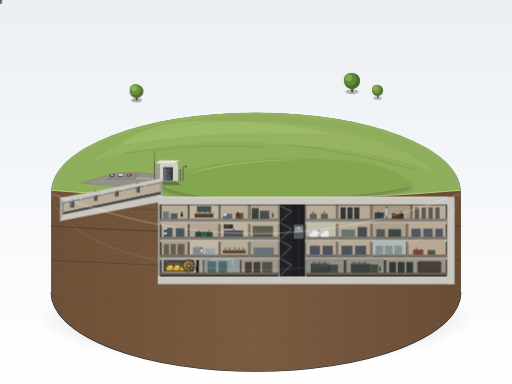
t = 0.00 s
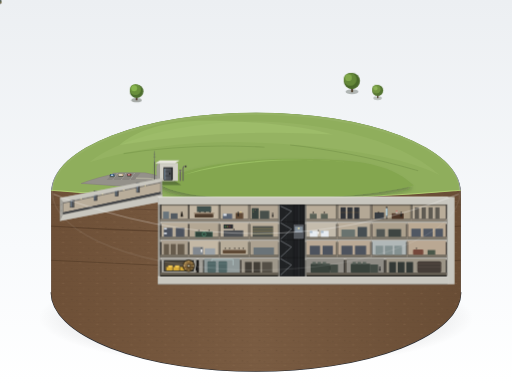
t = 1.23 s
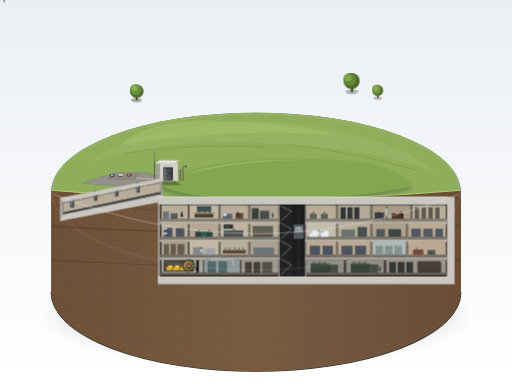
t = 3.68 s
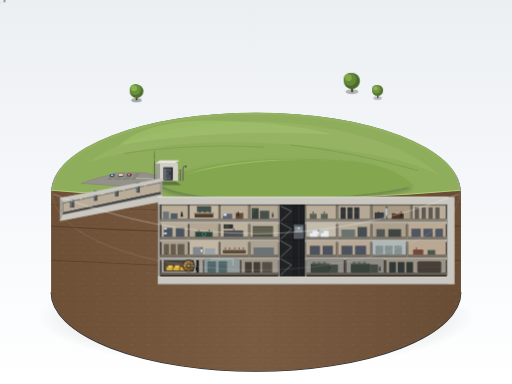
t = 4.90 s
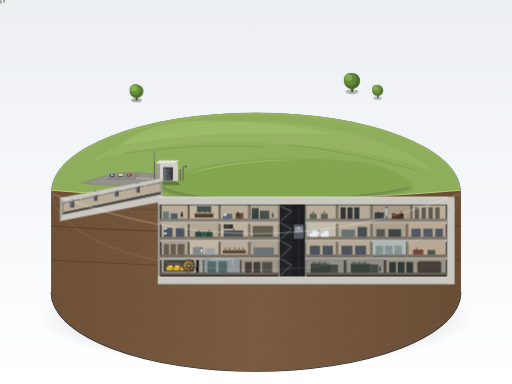
t = 6.13 s
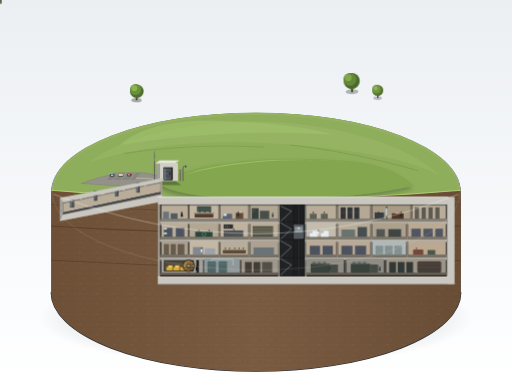
t = 8.58 s

The animated SVG that drew these frames (rendered in a browser with its animation timeline set to each time). Animation: 6 CSS @keyframes rules; one cycle of 9.80 s, repeats indefinitely.

<svg xmlns="http://www.w3.org/2000/svg" viewBox="0 0 1200 900" width="100%" height="100%">
  <defs>
    <!-- Background Gradient -->
    <linearGradient id="bgGrad" x1="0%" y1="0%" x2="0%" y2="100%">
      <stop offset="0%" stop-color="#eceff2"/>
      <stop offset="65%" stop-color="#f8fafc"/>
      <stop offset="100%" stop-color="#ffffff"/>
    </linearGradient>

    <!-- Base Cylinder Drop Shadow -->
    <radialGradient id="basePlinthShadow" cx="50%" cy="50%" r="50%">
      <stop offset="0%" stop-color="rgba(30, 36, 43, 0.35)"/>
      <stop offset="60%" stop-color="rgba(40, 48, 58, 0.15)"/>
      <stop offset="100%" stop-color="rgba(0, 0, 0, 0)"/>
    </radialGradient>

    <!-- Pedestal Rim & Side Gradient -->
    <linearGradient id="pedestalSide" x1="0%" y1="0%" x2="100%" y2="0%">
      <stop offset="0%" stop-color="#60666d"/>
      <stop offset="25%" stop-color="#737982"/>
      <stop offset="70%" stop-color="#5a6068"/>
      <stop offset="100%" stop-color="#464b52"/>
    </linearGradient>

    <linearGradient id="soilCutGrad" x1="0%" y1="0%" x2="100%" y2="0%">
      <stop offset="0%" stop-color="#6e5037"/>
      <stop offset="50%" stop-color="#7a5c42"/>
      <stop offset="100%" stop-color="#694d35"/>
    </linearGradient>

    <!-- Soil strata & aggregate pattern -->
    <pattern id="soilTexture" width="40" height="24" patternUnits="userSpaceOnUse">
      <ellipse cx="8" cy="6" rx="2.5" ry="1.2" fill="#583f2a" opacity="0.4"/>
      <ellipse cx="28" cy="16" rx="3.2" ry="1.4" fill="#8c6a4e" opacity="0.35"/>
      <ellipse cx="20" cy="8" rx="1.8" ry="1" fill="#4d3623" opacity="0.3"/>
      <ellipse cx="36" cy="4" rx="2" ry="1" fill="#917053" opacity="0.3"/>
      <path d="M0,12 Q15,10 40,13 M0,22 Q25,24 40,21" stroke="#543c27" stroke-width="0.75" fill="none" opacity="0.3"/>
    </pattern>

    <!-- Concrete Section Hatching / Rebar dots -->
    <pattern id="rebarPattern" width="14" height="14" patternUnits="userSpaceOnUse">
      <circle cx="4" cy="4" r="0.9" fill="#5a5954" opacity="0.8"/>
      <circle cx="11" cy="11" r="0.9" fill="#5a5954" opacity="0.8"/>
    </pattern>

    <!-- Blast Door & Bulkhead Metal Gradient -->
    <linearGradient id="metalDoorGrad" x1="0%" y1="0%" x2="100%" y2="0%">
      <stop offset="0%" stop-color="#3d4044"/>
      <stop offset="12%" stop-color="#696d74"/>
      <stop offset="30%" stop-color="#55595e"/>
      <stop offset="85%" stop-color="#4a4d52"/>
      <stop offset="100%" stop-color="#333538"/>
    </linearGradient>

    <linearGradient id="vaultDoorGrad" x1="0%" y1="0%" x2="100%" y2="100%">
      <stop offset="0%" stop-color="#b59458"/>
      <stop offset="35%" stop-color="#8a6b3c"/>
      <stop offset="70%" stop-color="#68502a"/>
      <stop offset="100%" stop-color="#443419"/>
    </linearGradient>

    <!-- Soft diffuse drop shadow filter -->
    <filter id="softShadow" x="-20%" y="-20%" width="150%" height="150%">
      <feDropShadow dx="-4" dy="7" stdDeviation="5" flood-color="#1e261a" flood-opacity="0.32"/>
    </filter>

    <filter id="bunkerCavityShadow" x="-10%" y="-10%" width="120%" height="120%">
      <feDropShadow dx="0" dy="3" stdDeviation="2.5" flood-color="#14171a" flood-opacity="0.45"/>
    </filter>

    <style><![CDATA[
      /* Animation keyframes for realistic miniature motions */
      @keyframes visitorWanderA {
        0%, 100% { transform: translate(0, 0); }
        50% { transform: translate(-14px, 4px); }
      }
      @keyframes visitorWanderB {
        0%, 100% { transform: translate(0, 0); }
        50% { transform: translate(11px, -3px); }
      }
      @keyframes visitorWanderC {
        0%, 100% { transform: translate(0, 0); }
        50% { transform: translate(-7px, 2.5px); }
      }
      @keyframes treeBreeze1 {
        0%, 100% { transform: rotate(0deg); }
        50% { transform: rotate(1.8deg); }
      }
      @keyframes treeBreeze2 {
        0%, 100% { transform: rotate(0deg); }
        50% { transform: rotate(-2.2deg); }
      }
      @keyframes treeBreeze3 {
        0%, 100% { transform: rotate(0deg); }
        50% { transform: rotate(1.4deg); }
      }

      .anim-person-1 {
        animation: visitorWanderA 8.5s ease-in-out infinite;
      }
      .anim-person-2 {
        animation: visitorWanderB 9.8s ease-in-out infinite;
      }
      .anim-person-3 {
        animation: visitorWanderC 7.2s ease-in-out infinite;
      }
      .anim-tree-1 {
        transform-origin: 320px 235px;
        animation: treeBreeze1 5.8s ease-in-out infinite;
      }
      .anim-tree-2 {
        transform-origin: 825px 215px;
        animation: treeBreeze2 6.4s ease-in-out infinite;
      }
      .anim-tree-3 {
        transform-origin: 885px 230px;
        animation: treeBreeze3 5.1s ease-in-out infinite;
      }
    ]]></style>
  </defs>

  <!-- Canvas Background -->
  <rect width="1200" height="900" fill="url(#bgGrad)"/>

  <!-- ========================================== -->
  <!-- BASE PEDESTAL (CIRCULAR DIORAMA BASE)       -->
  <!-- ========================================== -->
  <!-- Under-pedestal ground shadow -->
  <ellipse cx="600" cy="745" rx="510" ry="115" fill="url(#basePlinthShadow)"/>

  <!-- Pedestal Base Cylinder Thickness (3D Plinth) -->
  <g id="dioramaPlinth">
    <!-- Plinth Lower Rim / Wall -->
    <path d="M 120,450
             A 480,185 0 0,0 1080,450
             L 1080,685
             A 480,185 0 0,1 120,685 Z"
          fill="url(#pedestalSide)"/>

    <!-- Plinth Bottom Highlight/Edge -->
    <path d="M 120,685 A 480,185 0 0,0 1080,685" fill="none" stroke="#2a2d33" stroke-width="3"/>

    <!-- Plinth Upper Outer Chamfer Rim -->
    <ellipse cx="600" cy="450" rx="480" ry="185" fill="#3b3f45"/>
    <ellipse cx="600" cy="448" rx="479" ry="184" fill="#a4abb5"/>
    <!-- Diorama Surface Base (Distant Field / Top Surface) -->
    <ellipse cx="600" cy="446" rx="477" ry="182" fill="#7d9d4f"/>
  </g>

  <!-- ========================================== -->
  <!-- SURFACE TERRAIN & DIORAMA GROUND           -->
  <!-- ========================================== -->
  <!-- Low, flat background countryside terrain on far rim -->
  <g id="surfaceFarFields">
    <ellipse cx="600" cy="446" rx="477" ry="182" fill="#8fae5c"/>
    <!-- Distant agricultural tonal bands -->
    <path d="M 210,380 Q 420,315 700,340 Q 930,360 1030,410 C 930,320 730,285 600,285 C 430,285 280,325 210,380 Z" fill="#99b867" opacity="0.6"/>
    <path d="M 280,340 Q 520,300 780,315 C 690,290 560,283 480,283 C 390,283 320,305 280,340 Z" fill="#a8c773" opacity="0.4"/>

    <!-- Low field hedgerows & quiet farm road -->
    <path d="M 290,360 Q 450,335 620,345" stroke="#7d9c4e" stroke-width="2.5" fill="none" opacity="0.7"/>
    <path d="M 680,340 Q 820,355 980,400" stroke="#7b994d" stroke-width="2.5" fill="none" opacity="0.7"/>
  </g>

  <!-- Diorama Front Soil Cut-Face (Half Section Wedge / Cutaway) -->
  <!-- Cutaway is in the front half (y >= 446), revealing horizontal earth strata & bunker architecture -->
  <g id="groundCutawayBlock">
    <!-- Cut soil face below original ground horizon -->
    <path d="M 120,446
             Q 340,465 600,468
             Q 860,465 1080,446
             L 1080,685
             A 480,185 0 0,1 120,685 Z"
          fill="url(#soilCutGrad)"/>
    <path d="M 120,446
             Q 340,465 600,468
             Q 860,465 1080,446
             L 1080,685
             A 480,185 0 0,1 120,685 Z"
          fill="url(#soilTexture)"/>

    <!-- Soil strata sub-layers (geological bedding lines) -->
    <path d="M 120,480 Q 550,510 1080,480" stroke="#5d432e" stroke-width="2.5" fill="none" opacity="0.5"/>
    <path d="M 120,530 Q 580,560 1080,530" stroke="#523925" stroke-width="3" fill="none" opacity="0.6"/>
    <path d="M 120,610 Q 600,640 1080,610" stroke="#483220" stroke-width="2" fill="none" opacity="0.5"/>

    <!-- Edge Highlight separating top grass from soil cut -->
    <path d="M 120,446 Q 340,465 600,468 Q 860,465 1080,446"
          stroke="#b8d977" stroke-width="2" fill="none"/>
  </g>

  <!-- ========================================== -->
  <!-- SURFACE FEATURES (CARP, ON SITE)           -->
  <!-- ========================================== -->
  <g id="surfaceFeatures">
    <!-- Center Grassy Mound / Earth Berm (covering the bunker) -->
    <!-- The mound rises gently in the center-right of the diorama -->
    <path d="M 370,430
             C 450,380 620,365 790,375
             C 890,380 940,405 970,435
             C 890,455 780,465 640,466
             C 490,466 410,455 370,430 Z"
          fill="#84a650" filter="url(#softShadow)"/>
    <!-- Sunlit highlight crest on the long earthen mound -->
    <path d="M 430,410 C 530,375 670,368 810,380 C 730,370 570,372 430,410 Z"
          fill="#a4c96b" opacity="0.65"/>

    <!-- Access Road & Small Parking Lot -->
    <path d="M 190,430 Q 230,415 280,405 L 340,405 Q 360,408 380,416 L 310,438 Z"
          fill="#94918a" stroke="#807c75" stroke-width="1"/>
    <!-- Small visitor parking bays -->
    <polygon points="265,405 330,405 315,422 250,422" fill="#88857f"/>
    <line x1="275" y1="406" x2="265" y2="421" stroke="#d5d3ce" stroke-width="1.2" stroke-dasharray="2,2"/>
    <line x1="295" y1="406" x2="285" y2="421" stroke="#d5d3ce" stroke-width="1.2" stroke-dasharray="2,2"/>
    <line x1="315" y1="406" x2="305" y2="421" stroke="#d5d3ce" stroke-width="1.2" stroke-dasharray="2,2"/>

    <!-- Parked Miniature Cars (2-3 distinct pastel cold-war period colors) -->
    <!-- Car 1: Vintage blue sedan -->
    <g transform="translate(257, 408) scale(0.75)">
      <rect x="0" y="2" width="16" height="8" rx="2" fill="#1b2518" opacity="0.4"/>
      <rect x="1" y="0" width="14" height="7" rx="2" fill="#3c5d79"/>
      <rect x="4" y="1" width="7" height="5" rx="1.5" fill="#a8c2d8"/>
      <rect x="3" y="1" width="1" height="5" fill="#294054"/>
    </g>
    <!-- Car 2: Warm beige station wagon -->
    <g transform="translate(277, 407) scale(0.75)">
      <rect x="0" y="2" width="17" height="8.5" rx="2" fill="#1b2518" opacity="0.4"/>
      <rect x="1" y="0" width="15" height="7.5" rx="2" fill="#bfab8a"/>
      <rect x="3" y="1" width="9" height="5.5" rx="1.5" fill="#d9cebf"/>
    </g>
    <!-- Car 3: Dark red compact -->
    <g transform="translate(298, 407) scale(0.7)">
      <rect x="0" y="2" width="14" height="8" rx="2" fill="#1b2518" opacity="0.4"/>
      <rect x="1" y="0" width="13" height="7" rx="2" fill="#7a3434"/>
      <rect x="3" y="1" width="6" height="5" rx="1.5" fill="#cf9b9b"/>
    </g>

    <!-- Path leading to the Blast Tunnel Entrance Shack -->
    <path d="M 320,418 Q 350,418 360,420 L 372,423"
          stroke="#adab9c" stroke-width="3.5" fill="none" stroke-linecap="round"/>

    <!-- Trees (round canopy miniature trees) with subtle breeze animation -->
    <!-- Tree 1 (near parking) -->
    <g class="anim-tree-1">
      <ellipse cx="320" cy="235" rx="12" ry="5" fill="#1c2617" opacity="0.35"/>
      <rect x="318" y="222" width="4" height="13" fill="#523e2b"/>
      <!-- Spherical foliage canopy with 3-tone lighting -->
      <circle cx="320" cy="214" r="16" fill="#4d6e2e"/>
      <circle cx="317" cy="210" r="13" fill="#698f3b"/>
      <circle cx="314" cy="207" r="7" fill="#88b54e"/>
    </g>

    <!-- Tree 2 (back edge of mound) -->
    <g class="anim-tree-2">
      <ellipse cx="825" cy="215" rx="15" ry="6" fill="#1c2617" opacity="0.3"/>
      <rect x="823" y="202" width="4.5" height="14" fill="#4a3927"/>
      <circle cx="825" cy="190" r="19" fill="#4a692a"/>
      <circle cx="821" cy="186" r="15" fill="#648839"/>
      <circle cx="817" cy="182" r="8" fill="#81a84b"/>
    </g>

    <!-- Tree 3 (smaller sapling on mound flank) -->
    <g class="anim-tree-3">
      <ellipse cx="885" cy="230" rx="10" ry="4.5" fill="#1c2617" opacity="0.25"/>
      <rect x="884" y="220" width="3" height="10" fill="#4d3c2c"/>
      <circle cx="885" cy="212" r="13" fill="#557532"/>
      <circle cx="882" cy="209" r="10" fill="#719441"/>
      <circle cx="880" cy="207" r="5" fill="#8db356"/>
    </g>

    <!-- Entrance Building (Unassuming Single-Story Shack / Blast Lock Portal) -->
    <!-- Proportions: Height ~ 1 bunker floor height (~42px) -->
    <g id="surfaceEntranceShack" transform="translate(355, 376)">
      <!-- Ambient Ground Shadow -->
      <polygon points="5,48 55,48 70,58 10,58" fill="#1f291a" opacity="0.38"/>

      <!-- Back Wall / Recess -->
      <rect x="15" y="6" width="38" height="42" fill="#9e9b94"/>

      <!-- Main Building Block (Light Gray Concrete) -->
      <!-- Left shaded wall (Middle tone) -->
      <polygon points="12,12 20,6 20,48 12,48" fill="#a19f97"/>
      <!-- Front lit wall (Lit tone) -->
      <polygon points="20,6 62,6 62,48 20,48" fill="#d2d0c7"/>
      <!-- Flat Roof Slab with top narrow highlight and overhanging edge -->
      <polygon points="10,6 20,0 66,0 56,6" fill="#e8e6de"/>
      <polygon points="10,6 56,6 56,8 10,8" fill="#bcbaa8"/>
      <line x1="10" y1="6" x2="56" y2="6" stroke="#ffffff" stroke-width="1"/>

      <!-- Massive Square Blast Door (2/3 building height = ~28px) -->
      <rect x="28" y="16" width="22" height="30" fill="#2a2c2e"/>
      <rect x="30" y="18" width="18" height="28" fill="url(#metalDoorGrad)" stroke="#222326" stroke-width="1"/>
      <!-- Cold Metallic Specular Highlight Edge -->
      <line x1="31" y1="19" x2="31" y2="45" stroke="#93b3d1" stroke-width="1.2"/>
      <!-- Heavy Blast Door Cross-Bracing / Locking Dogs -->
      <line x1="33" y1="26" x2="45" y2="26" stroke="#3b3d40" stroke-width="2"/>
      <line x1="33" y1="36" x2="45" y2="36" stroke="#3b3d40" stroke-width="2"/>
      <circle cx="43" cy="31" r="2.2" fill="#242528"/>

      <!-- Exposed Surface Vents & Antenna Masts -->
      <!-- Vent Pipe 1 (Mushroom Head Filter) -->
      <rect x="66" y="24" width="3" height="24" fill="#696760"/>
      <path d="M 64,24 Q 67.5,19 71,24 Z" fill="#4d4b45"/>
      <ellipse cx="67.5" cy="24" rx="3.5" ry="1.2" fill="#87847c"/>

      <!-- Vent Pipe 2 (Periscope Snorkel) -->
      <path d="M 74,48 L 74,18 Q 74,14 78,14 L 81,14" fill="none" stroke="#63615b" stroke-width="2.5"/>
      <rect x="79" y="12" width="3" height="4" fill="#3a3935"/>

      <!-- Communications Antenna Mast (Slender steel lattice / whip) -->
      <line x1="7" y1="48" x2="7" y2="2" stroke="#4a4b4d" stroke-width="1.8"/>
      <line x1="7" y1="2" x2="7" y2="-22" stroke="#5b5d61" stroke-width="1"/>
      <line x1="4" y1="-8" x2="10" y2="-8" stroke="#5b5d61" stroke-width="0.8"/>
      <line x1="5" y1="-14" x2="9" y2="-14" stroke="#5b5d61" stroke-width="0.8"/>
      <!-- Guy wires anchoring antenna -->
      <line x1="7" y1="-2" x2="0" y2="48" stroke="#7e8187" stroke-width="0.6" stroke-dasharray="1.5,1.5"/>
      <line x1="7" y1="-2" x2="16" y2="48" stroke="#7e8187" stroke-width="0.6" stroke-dasharray="1.5,1.5"/>
    </g>

    <!-- Miniature Visitors strolling towards entrance (animated micro-figures) -->
    <!-- Group 1: Couple walking toward blast door -->
    <g class="anim-person-1" transform="translate(325, 420)">
      <ellipse cx="0" cy="8" rx="3.5" ry="1.2" fill="#1b2518" opacity="0.35"/>
      <!-- Person A -->
      <circle cx="-2" cy="0" r="1.8" fill="#323438"/>
      <path d="M -3.2,1.8 L -0.8,1.8 L -1,6.5 L -3,6.5 Z" fill="#b04638"/>
      <line x1="-2.3" y1="6.5" x2="-2.5" y2="8.2" stroke="#25272a" stroke-width="0.9"/>
      <line x1="-1.3" y1="6.5" x2="-1" y2="8.2" stroke="#25272a" stroke-width="0.9"/>
      <!-- Person B -->
      <circle cx="3" cy="1" r="1.7" fill="#323438"/>
      <path d="M 1.8,2.7 L 4.2,2.7 L 4,6.8 L 2,6.8 Z" fill="#3a5a78"/>
      <line x1="2.4" y1="6.8" x2="2.2" y2="8.2" stroke="#25272a" stroke-width="0.8"/>
      <line x1="3.5" y1="6.8" x2="3.8" y2="8.2" stroke="#25272a" stroke-width="0.8"/>
    </g>

    <!-- Group 2: Solo visitor checking the informational sign/path -->
    <g class="anim-person-2" transform="translate(292, 427)">
      <ellipse cx="0" cy="7.5" rx="3" ry="1" fill="#1b2518" opacity="0.3"/>
      <circle cx="0" cy="0" r="1.7" fill="#2b2d30"/>
      <path d="M -1.2,1.7 L 1.2,1.7 L 1.5,6 L -1.5,6 Z" fill="#446e4b"/>
      <line x1="-0.8" y1="6" x2="-1" y2="7.5" stroke="#1d2024" stroke-width="0.8"/>
      <line x1="0.8" y1="6" x2="1.1" y2="7.5" stroke="#1d2024" stroke-width="0.8"/>
    </g>

    <!-- Group 3: Family group closer to parking lot -->
    <g class="anim-person-3" transform="translate(245, 428)">
      <ellipse cx="2" cy="7" rx="4" ry="1.2" fill="#1b2518" opacity="0.3"/>
      <!-- Adult -->
      <circle cx="0" cy="0" r="1.8" fill="#2b2d30"/>
      <rect x="-1.2" y="1.8" width="2.4" height="4.5" fill="#4a5259"/>
      <line x1="-0.7" y1="6.3" x2="-0.7" y2="7.5" stroke="#1c1f21" stroke-width="0.8"/>
      <line x1="0.7" y1="6.3" x2="0.7" y2="7.5" stroke="#1c1f21" stroke-width="0.8"/>
      <!-- Child -->
      <circle cx="4" cy="2.5" r="1.3" fill="#2b2d30"/>
      <rect x="3" y="3.8" width="2" height="3" fill="#c7923c"/>
      <line x1="3.5" y1="6.8" x2="3.5" y2="7.5" stroke="#1c1f21" stroke-width="0.6"/>
      <line x1="4.5" y1="6.8" x2="4.5" y2="7.5" stroke="#1c1f21" stroke-width="0.6"/>
    </g>
  </g>

  <!-- ==================================================== -->
  <!-- UNDERGROUND SECTION: BLAST TUNNEL & 4-STORY BUNKER   -->
  <!-- ==================================================== -->
  <!--
      PROPORTIONS RESPECTED:
      - 4 Bunker Floors of equal height: h = 42px each -> Total Bunker Height H = 168px
      - Bunker Length L = 4 * H = 672px (placed from X=380 to X=1040)
      - Top Soil Cover thickness = 1 floor height = 42px (Bunker top at Y=468, so soil reaches up to surface)
      - Tunnel Length = 1.5 * Bunker Length = ~252px (from X=145 to X=385)
      - Tunnel Height = 2/3 floor height = 28px
      - Shack Height = 1 floor height (~42px)
      - Shack Door Height = 2/3 shack height (~28px)
      - Room Width = 1.5 * floor height = ~63px
  -->

  <g id="undergroundCutawayView">
    <!-- Tunnel Cut & Outer Heavy Concrete Wall -->
    <!-- Tunnel runs from surface shack (X=375) downward-left to Bunker 4th Level entry (X=145) -->
    <!-- We draw the massive square-section blast tunnel slanting down into the earth -->
    <g id="blastTunnel">
      <!-- Outer Thick Concrete Tunnel Envelope -->
      <polygon points="380,418 380,472 140,518 140,464" fill="#a3a19a"/>
      <polygon points="380,418 380,472 140,518 140,464" fill="url(#rebarPattern)"/>

      <!-- Tunnel Inner Cavity (Height = 28px, sloping slightly) -->
      <!-- Tunnel Floor slope: from (376, 452) to (148, 502) -->
      <polygon points="376,426 376,454 148,502 148,474" fill="#242629"/>

      <!-- Tunnel Perspective Back Wall & Lighting -->
      <polygon points="376,426 376,450 148,498 148,474" fill="#b9ad9a"/>
      <!-- Tunnel Floor walkway (darker) -->
      <polygon points="376,450 376,454 148,502 148,498" fill="#44464a"/>

      <!-- Overhead Cable Tray & Emergency Bulkhead Lamps in Tunnel -->
      <line x1="376" y1="428" x2="148" y2="476" stroke="#484a4d" stroke-width="1.5"/>
      <circle cx="340" cy="435" r="1.5" fill="#f5e29f"/>
      <circle cx="290" cy="445" r="1.5" fill="#f5e29f"/>
      <circle cx="240" cy="455" r="1.5" fill="#f5e29f"/>
      <circle cx="190" cy="465" r="1.5" fill="#f5e29f"/>

      <!-- Blast Baffles / Perpendicular Heavy Blast Doors (错开排列的厚门) -->
      <!-- Door 1 (Right baffle) -->
      <rect x="320" y="428" width="7" height="23" fill="url(#metalDoorGrad)" stroke="#1f2021" stroke-width="0.8"/>
      <line x1="321" y1="429" x2="321" y2="450" stroke="#8cb2d6" stroke-width="0.8"/>
      <!-- Door 2 (Opposite / offset baffle) -->
      <rect x="270" y="445" width="7" height="15" fill="url(#metalDoorGrad)" stroke="#1f2021" stroke-width="0.8"/>
      <line x1="271" y1="446" x2="271" y2="459" stroke="#8cb2d6" stroke-width="0.8"/>
      <!-- Door 3 -->
      <rect x="220" y="448" width="7" height="22" fill="url(#metalDoorGrad)" stroke="#1f2021" stroke-width="0.8"/>
      <line x1="221" y1="449" x2="221" y2="469" stroke="#8cb2d6" stroke-width="0.8"/>
      <!-- Door 4 (Final airlock threshold into bunker) -->
      <rect x="165" y="468" width="8" height="18" fill="url(#metalDoorGrad)" stroke="#1f2021" stroke-width="0.8"/>
      <line x1="166" y1="469" x2="166" y2="485" stroke="#8cb2d6" stroke-width="0.8"/>

      <!-- Tunnel Cut-Face Concrete Border (灰白剖面 #c9c7bf) -->
      <path d="M 380,418 L 380,425 L 148,473 L 140,464 Z" fill="#c9c7bf"/>
      <path d="M 380,455 L 380,472 L 140,518 L 148,503 Z" fill="#c9c7bf"/>
      <line x1="148" y1="474" x2="376" y2="426" stroke="#ffffff" stroke-width="0.8"/>
      <line x1="148" y1="502" x2="380" y2="455" stroke="#5a5852" stroke-width="1"/>
    </g>

    <!-- Main Bunker Box (Monolithic 4-Story Concrete Fortress) -->
    <!-- Proportions: L = 672px (X: 375 to 1047), H = 168px (Y: 480 to 648) -->
    <g id="bunkerBox">
      <!-- Massive Outer Concrete Envelope (Thick Foundation & Roof Slab) -->
      <!-- Foundation Slab: Y=648 to 666 (18px thick) -->
      <!-- Roof Slab: Y=462 to 480 (18px thick) -->
      <!-- External End Wall (Right side): X=1047 to 1065 (18px thick) -->
      <rect x="370" y="462" width="695" height="204" fill="#a3a19a"/>
      <rect x="370" y="462" width="695" height="204" fill="url(#rebarPattern)"/>

      <!-- Cut Concrete Surface Faces (灰白剖面 #c9c7bf) -->
      <!-- Top slab cross section -->
      <rect x="370" y="462" width="680" height="18" fill="#c9c7bf"/>
      <line x1="370" y1="462" x2="1050" y2="462" stroke="#ffffff" stroke-width="1.2"/>
      <line x1="370" y1="480" x2="1050" y2="480" stroke="#7a7872" stroke-width="0.8"/>

      <!-- Bottom foundation cross section -->
      <rect x="370" y="648" width="680" height="18" fill="#c9c7bf"/>
      <line x1="370" y1="648" x2="1050" y2="648" stroke="#ffffff" stroke-width="0.8"/>
      <line x1="370" y1="666" x2="1050" y2="666" stroke="#4a4842" stroke-width="1.2"/>

      <!-- Far Right Wall Cut -->
      <rect x="1050" y="462" width="15" height="204" fill="#c9c7bf"/>

      <!-- Ambient Shadow inside the bunker cavity before rooms -->
      <rect x="375" y="480" width="672" height="168" fill="#1f1e1c"/>

      <!-- ======================================================= -->
      <!-- BUNKER INTERIOR: 4 EQUAL STORIES (Each 42px High)        -->
      <!-- Story 4 (Top): Y = 480 to 522                           -->
      <!-- Story 3:       Y = 522 to 564                           -->
      <!-- Story 2:       Y = 564 to 606                           -->
      <!-- Story 1 (Bot): Y = 606 to 648                           -->
      <!-- ======================================================= -->

      <!-- Floor Inter-story Concrete Slabs -->
      <g id="interStorySlabs">
        <!-- Floor between Level 4 & Level 3 -->
        <rect x="375" y="519" width="672" height="6" fill="#c9c7bf"/>
        <line x1="375" y1="519" x2="1047" y2="519" stroke="#ffffff" stroke-width="0.6"/>
        <line x1="375" y1="525" x2="1047" y2="525" stroke="#706f69" stroke-width="0.6"/>

        <!-- Floor between Level 3 & Level 2 -->
        <rect x="375" y="561" width="672" height="6" fill="#c9c7bf"/>
        <line x1="375" y1="561" x2="1047" y2="561" stroke="#ffffff" stroke-width="0.6"/>
        <line x1="375" y1="567" x2="1047" y2="567" stroke="#706f69" stroke-width="0.6"/>

        <!-- Floor between Level 2 & Level 1 -->
        <rect x="375" y="603" width="672" height="6" fill="#c9c7bf"/>
        <line x1="375" y1="603" x2="1047" y2="603" stroke="#ffffff" stroke-width="0.6"/>
        <line x1="375" y1="609" x2="1047" y2="609" stroke="#706f69" stroke-width="0.6"/>
      </g>

      <!-- Central Vertical Elevator Shaft & Stairwell (贯通四层的电梯井与楼梯) -->
      <!-- Placed at X=655 to X=715 (Width = 60px) -->
      <g id="elevatorAndStairShaft">
        <!-- Shaft Cavity -->
        <rect x="655" y="480" width="60" height="168" fill="#202224"/>
        <!-- Shaft Concrete Walls -->
        <rect x="652" y="480" width="3" height="168" fill="#a3a19a"/>
        <rect x="715" y="480" width="3" height="168" fill="#a3a19a"/>

        <!-- Elevator Shaft (Right Half: 685 to 715) -->
        <rect x="687" y="480" width="26" height="168" fill="#1b1c1e"/>
        <!-- Guide Rails and Cables -->
        <line x1="700" y1="480" x2="700" y2="648" stroke="#43474d" stroke-width="1.2"/>
        <line x1="693" y1="480" x2="693" y2="648" stroke="#36393d" stroke-width="0.8"/>
        <line x1="707" y1="480" x2="707" y2="648" stroke="#36393d" stroke-width="0.8"/>
        <!-- Elevator Cab (Stationed on Floor 3) -->
        <rect x="689" y="527" width="22" height="32" fill="#55595e" stroke="#757980" stroke-width="0.8"/>
        <rect x="691" y="531" width="18" height="14" fill="#a6b8c7" opacity="0.6"/>
        <!-- Elevator warm internal light -->
        <circle cx="700" cy="535" r="2" fill="#ffefa8"/>

        <!-- Continuous Steel Fire Stairwell (Left Half: 655 to 685) -->
        <!-- Zigzag flights spanning all 4 stories -->
        <path d="M 657,519 L 683,495 M 683,495 L 657,483
                 M 657,561 L 683,537 M 683,537 L 657,522
                 M 657,603 L 683,579 M 683,579 L 657,564
                 M 657,645 L 683,621 M 683,621 L 657,606"
              stroke="#8a8e94" stroke-width="1.5" fill="none"/>
        <!-- Railing stanchions -->
        <line x1="670" y1="480" x2="670" y2="648" stroke="#505357" stroke-width="0.8" stroke-dasharray="2,4"/>
      </g>

      <!-- ========================================== -->
      <!-- LEVEL 4 (TOP FLOOR: Y=480, H=39)           -->
      <!-- Emergency Govt Cabinets, CBC Radio Studio  -->
      <!-- ========================================== -->
      <g id="level4">
        <!-- Corridor Floor (略深的暖灰走廊) -->
        <rect x="375" y="513" width="277" height="6" fill="#8c8477"/>
        <rect x="718" y="513" width="329" height="6" fill="#8c8477"/>

        <!-- Room 4-1 (Left end): Decontamination / Check-in Entry from tunnel -->
        <g transform="translate(378, 480)">
          <rect x="0" y="0" width="62" height="33" fill="#b9ad9a"/>
          <!-- Showers & Decon consoles -->
          <rect x="4" y="16" width="14" height="17" fill="#69757d"/>
          <rect x="22" y="20" width="16" height="13" fill="#525a61"/>
          <!-- Silhouette: Decon worker -->
          <circle cx="48" cy="18" r="2" fill="#2b2621"/>
          <path d="M 46,20 L 50,20 L 51,28 L 45,28 Z" fill="#2b2621"/>
        </g>
        <line x1="442" y1="480" x2="442" y2="519" stroke="#968c7e" stroke-width="2"/>

        <!-- Room 4-2: War Cabinet Briefing Room -->
        <g transform="translate(444, 480)">
          <rect x="0" y="0" width="68" height="33" fill="#c2b6a3"/>
          <!-- Conference table and perimeter chairs -->
          <rect x="12" y="21" width="44" height="9" rx="2" fill="#4d3b2c"/>
          <line x1="10" y1="20" x2="58" y2="20" stroke="#785f49" stroke-width="1.5"/>
          <!-- Map board on back wall -->
          <rect x="18" y="4" width="32" height="12" fill="#40514e" stroke="#2c3836" stroke-width="0.8"/>
          <!-- Silhouettes: Cabinet officials seated -->
          <circle cx="24" cy="17" r="1.6" fill="#1f1e1d"/>
          <circle cx="36" cy="17" r="1.6" fill="#1f1e1d"/>
          <circle cx="48" cy="17" r="1.6" fill="#1f1e1d"/>
        </g>
        <line x1="514" y1="480" x2="514" y2="519" stroke="#968c7e" stroke-width="2"/>

        <!-- Room 4-3: Prime Minister's Suite -->
        <g transform="translate(516, 480)">
          <rect x="0" y="0" width="66" height="33" fill="#b9ad9a"/>
          <!-- Bed block -->
          <rect x="6" y="21" width="22" height="12" fill="#596373"/>
          <rect x="7" y="21" width="8" height="5" fill="#e1e6ed"/>
          <!-- Desk and lamp -->
          <rect x="36" y="19" width="18" height="14" fill="#614a36"/>
          <circle cx="48" cy="17" r="1.5" fill="#fce38a"/>
          <circle cx="42" cy="18" r="1.6" fill="#24211e"/>
          <rect x="40.5" y="20" width="3" height="7" fill="#24211e"/>
        </g>
        <line x1="584" y1="480" x2="584" y2="519" stroke="#968c7e" stroke-width="2"/>

        <!-- Room 4-4: Telegraph & Encryption Center -->
        <g transform="translate(586, 480)">
          <rect x="0" y="0" width="66" height="33" fill="#b2a694"/>
          <!-- Rack equipment & consoles -->
          <rect x="4" y="8" width="16" height="25" fill="#36403d"/>
          <rect x="23" y="14" width="22" height="19" fill="#474f4b"/>
          <!-- Little blinking instrument panel LEDs -->
          <circle cx="8" cy="12" r="0.8" fill="#84f092"/>
          <circle cx="12" cy="12" r="0.8" fill="#f08484"/>
          <circle cx="8" cy="16" r="0.8" fill="#f2e279"/>
          <!-- Desk operator silhouette -->
          <circle cx="53" cy="20" r="1.6" fill="#24211e"/>
          <rect x="51.5" y="22" width="3" height="7" fill="#24211e"/>
        </g>

        <!-- Right Side Rooms (Past elevator shaft) -->
        <!-- Room 4-5: Administration & Secretarial Pool -->
        <g transform="translate(718, 480)">
          <rect x="0" y="0" width="70" height="33" fill="#b9ad9a"/>
          <rect x="8" y="21" width="16" height="12" fill="#5a6157"/>
          <rect x="34" y="21" width="16" height="12" fill="#5a6157"/>
          <circle cx="16" cy="18" r="1.6" fill="#24211e"/>
          <circle cx="42" cy="18" r="1.6" fill="#24211e"/>
        </g>
        <line x1="790" y1="480" x2="790" y2="519" stroke="#968c7e" stroke-width="2"/>

        <!-- Room 4-6: Communications Switching Center -->
        <g transform="translate(792, 480)">
          <rect x="0" y="0" width="76" height="33" fill="#b4a896"/>
          <!-- Tall switchboard panels -->
          <rect x="6" y="6" width="12" height="27" fill="#303338"/>
          <rect x="22" y="6" width="12" height="27" fill="#303338"/>
          <rect x="38" y="6" width="12" height="27" fill="#303338"/>
          <line x1="6" y1="18" x2="50" y2="18" stroke="#bf8f43" stroke-width="0.8" stroke-dasharray="1,1"/>
        </g>
        <line x1="870" y1="480" x2="870" y2="519" stroke="#968c7e" stroke-width="2"/>

        <!-- Room 4-7: CBC Emergency Broadcast Studio (上层一端带玻璃窗的广播室) -->
        <g transform="translate(872, 480)">
          <!-- Warm acoustic paneling room -->
          <rect x="0" y="0" width="90" height="33" fill="#a89a84"/>
          <!-- Control Room Partition with Glass Observation Window -->
          <rect x="32" y="4" width="4" height="29" fill="#504c45"/>
          <!-- Soundproof Glass Pane (带玻璃窗) -->
          <rect x="32" y="8" width="4" height="18" fill="#aed6e6" opacity="0.85"/>
          <line x1="33" y1="8" x2="33" y2="26" stroke="#ffffff" stroke-width="0.8"/>

          <!-- Studio Side: Broadcast Desk & Iconic Microphones -->
          <rect x="46" y="20" width="28" height="13" fill="#4d3527"/>
          <rect x="56" y="16" width="3" height="5" fill="#c7c3bd"/>
          <circle cx="57.5" cy="15" r="1.5" fill="#d95b5b"/> <!-- On-air red mic/indicator -->
          <!-- Broadcaster Silhouette -->
          <circle cx="68" cy="18" r="1.7" fill="#24211e"/>
          <rect x="66" y="20" width="4" height="8" fill="#24211e"/>

          <!-- Audio Engineer console on control room side -->
          <rect x="6" y="18" width="22" height="15" fill="#383d42"/>
          <circle cx="15" cy="18" r="1.6" fill="#24211e"/>
        </g>
        <line x1="964" y1="480" x2="964" y2="519" stroke="#968c7e" stroke-width="2"/>

        <!-- Room 4-8 (Rightmost end): Archives & Emergency Codes Vault -->
        <g transform="translate(966, 480)">
          <rect x="0" y="0" width="79" height="33" fill="#b9ad9a"/>
          <!-- Document filing shelves -->
          <rect x="6" y="6" width="10" height="27" fill="#5e5a52"/>
          <rect x="22" y="6" width="10" height="27" fill="#5e5a52"/>
          <rect x="38" y="6" width="10" height="27" fill="#5e5a52"/>
          <rect x="54" y="6" width="10" height="27" fill="#5e5a52"/>
        </g>
      </g>

      <!-- ========================================== -->
      <!-- LEVEL 3 (SECOND FLOOR DOWN: Y=522, H=39)   -->
      <!-- Military Operations, Federal Warning Ctr   -->
      <!-- ========================================== -->
      <g id="level3">
        <!-- Corridor Floor -->
        <rect x="375" y="555" width="277" height="6" fill="#827b6e"/>
        <rect x="718" y="555" width="329" height="6" fill="#827b6e"/>

        <!-- Room 3-1: Military Staff Officers Dorms -->
        <g transform="translate(378, 522)">
          <rect x="0" y="0" width="62" height="33" fill="#b9ad9a"/>
          <!-- Bunk beds -->
          <rect x="6" y="12" width="20" height="21" fill="#4d535e"/>
          <rect x="6" y="12" width="7" height="4" fill="#d7dce3"/>
          <rect x="6" y="23" width="7" height="4" fill="#d7dce3"/>
          <rect x="34" y="12" width="20" height="21" fill="#4d535e"/>
        </g>
        <line x1="442" y1="522" x2="442" y2="561" stroke="#968c7e" stroke-width="2"/>

        <!-- Room 3-2: Combat Operations Plotting Room -->
        <g transform="translate(444, 522)">
          <rect x="0" y="0" width="68" height="33" fill="#b3a794"/>
          <!-- Large illuminated horizontal radar/plotting table -->
          <rect x="14" y="21" width="40" height="12" fill="#2d4239" stroke="#48695b" stroke-width="1"/>
          <circle cx="34" cy="27" r="4.5" fill="none" stroke="#7ee6b1" stroke-width="0.8"/>
          <!-- Plotters with croupier sticks (silhouettes) -->
          <circle cx="22" cy="18" r="1.6" fill="#24211e"/>
          <circle cx="46" cy="18" r="1.6" fill="#24211e"/>
        </g>
        <line x1="514" y1="522" x2="514" y2="561" stroke="#968c7e" stroke-width="2"/>

        <!-- Room 3-3: Federal Warning Centre -->
        <g transform="translate(516, 522)">
          <rect x="0" y="0" width="66" height="33" fill="#bfb3a0"/>
          <!-- Wall status boards (DEFCON lights) -->
          <rect x="8" y="4" width="22" height="10" fill="#2b2d30"/>
          <circle cx="12" cy="9" r="1.2" fill="#5be365"/>
          <circle cx="17" cy="9" r="1.2" fill="#f0db43"/>
          <circle cx="22" cy="9" r="1.2" fill="#f04343"/>
          <!-- Siren control desk -->
          <rect x="8" y="18" width="46" height="15" fill="#4d5054"/>
          <circle cx="32" cy="16" r="1.6" fill="#24211e"/>
        </g>
        <line x1="584" y1="522" x2="584" y2="561" stroke="#968c7e" stroke-width="2"/>

        <!-- Room 3-4: Telephone Exchange (Bell Canada) -->
        <g transform="translate(586, 522)">
          <rect x="0" y="0" width="66" height="33" fill="#b9ad9a"/>
          <!-- Massive phone line distribution frame -->
          <rect x="6" y="8" width="48" height="25" fill="#4f524c"/>
          <line x1="6" y1="14" x2="54" y2="14" stroke="#d6ba69" stroke-width="0.8"/>
          <line x1="6" y1="20" x2="54" y2="20" stroke="#d6ba69" stroke-width="0.8"/>
          <line x1="6" y1="26" x2="54" y2="26" stroke="#d6ba69" stroke-width="0.8"/>
        </g>

        <!-- Right Side of L3 -->
        <!-- Room 3-5: Medical Clinic & Infirmary -->
        <g transform="translate(718, 522)">
          <rect x="0" y="0" width="70" height="33" fill="#c4bcad"/>
          <!-- Hospital beds with privacy screens -->
          <rect x="8" y="19" width="18" height="14" fill="#e8edf2"/>
          <rect x="34" y="19" width="18" height="14" fill="#e8edf2"/>
          <rect x="8" y="19" width="6" height="5" fill="#a4b5c4"/>
          <rect x="34" y="19" width="6" height="5" fill="#a4b5c4"/>
          <!-- Doctor / nurse silhouette -->
          <circle cx="28" cy="18" r="1.6" fill="#24211e"/>
          <rect x="27" y="20" width="2" height="7" fill="#ffffff"/>
        </g>
        <line x1="790" y1="522" x2="790" y2="561" stroke="#968c7e" stroke-width="2"/>

        <!-- Room 3-6: Pharmacy & Laboratory -->
        <g transform="translate(792, 522)">
          <rect x="0" y="0" width="76" height="33" fill="#b9ad9a"/>
          <rect x="8" y="16" width="32" height="17" fill="#69736f"/>
          <rect x="46" y="10" width="22" height="23" fill="#464e52"/>
        </g>
        <line x1="870" y1="522" x2="870" y2="561" stroke="#968c7e" stroke-width="2"/>

        <!-- Room 3-7: Radiation Decontamination Unit -->
        <g transform="translate(872, 522)">
          <rect x="0" y="0" width="80" height="33" fill="#ada18e"/>
          <rect x="10" y="15" width="20" height="18" fill="#525754"/>
          <rect x="38" y="15" width="30" height="18" fill="#3e4542"/>
        </g>
        <line x1="954" y1="522" x2="954" y2="561" stroke="#968c7e" stroke-width="2"/>

        <!-- Room 3-8: Quarters for Female Personnel -->
        <g transform="translate(956, 522)">
          <rect x="0" y="0" width="89" height="33" fill="#baa993"/>
          <rect x="8" y="14" width="22" height="19" fill="#505763"/>
          <rect x="36" y="14" width="22" height="19" fill="#505763"/>
          <rect x="64" y="14" width="18" height="19" fill="#505763"/>
        </g>
      </g>

      <!-- ========================================== -->
      <!-- LEVEL 2 (THIRD FLOOR DOWN: Y=564, H=39)    -->
      <!-- Mess Hall, Large Kitchen, Bunk Dormitories -->
      <!-- ========================================== -->
      <g id="level2">
        <!-- Corridor Floor -->
        <rect x="375" y="597" width="277" height="6" fill="#7a7366"/>
        <rect x="718" y="597" width="329" height="6" fill="#7a7366"/>

        <!-- Room 2-1: Cold Storage & Rations Depot -->
        <g transform="translate(378, 564)">
          <rect x="0" y="0" width="62" height="33" fill="#aba08f"/>
          <!-- Racks of emergency survival rations -->
          <rect x="6" y="8" width="12" height="25" fill="#665b4c"/>
          <rect x="22" y="8" width="12" height="25" fill="#665b4c"/>
          <rect x="38" y="8" width="16" height="25" fill="#665b4c"/>
        </g>
        <line x1="442" y1="564" x2="442" y2="603" stroke="#968c7e" stroke-width="2"/>

        <!-- Room 2-2: Commercial Kitchen / Bakery -->
        <g transform="translate(444, 564)">
          <rect x="0" y="0" width="68" height="33" fill="#c4b8a5"/>
          <!-- Stainless steel stoves, ovens, exhaust hoods -->
          <rect x="8" y="15" width="24" height="18" fill="#82888f"/>
          <rect x="36" y="18" width="24" height="15" fill="#9ba2a8"/>
          <!-- Chef / cook silhouette -->
          <circle cx="28" cy="18" r="1.6" fill="#24211e"/>
          <rect x="26.5" y="20" width="3" height="7" fill="#ffffff"/>
        </g>
        <line x1="514" y1="564" x2="514" y2="603" stroke="#968c7e" stroke-width="2"/>

        <!-- Room 2-3: Main Mess Hall / Cafeteria -->
        <g transform="translate(516, 564)">
          <rect x="0" y="0" width="66" height="33" fill="#b8ad9a"/>
          <!-- Long communal dining tables -->
          <rect x="6" y="22" width="54" height="8" rx="1.5" fill="#5e4935"/>
          <!-- Diners seated together -->
          <circle cx="12" cy="18" r="1.6" fill="#24211e"/>
          <circle cx="22" cy="18" r="1.6" fill="#24211e"/>
          <circle cx="34" cy="18" r="1.6" fill="#24211e"/>
          <circle cx="44" cy="18" r="1.6" fill="#24211e"/>
          <circle cx="54" cy="18" r="1.6" fill="#24211e"/>
        </g>
        <line x1="584" y1="564" x2="584" y2="603" stroke="#968c7e" stroke-width="2"/>

        <!-- Room 2-4: Dishwashing & Food Prep -->
        <g transform="translate(586, 564)">
          <rect x="0" y="0" width="66" height="33" fill="#ada291"/>
          <rect x="8" y="16" width="48" height="17" fill="#6a7378"/>
        </g>

        <!-- Right Side of L2 -->
        <!-- Room 2-5: General Personnel Bunkhouse A -->
        <g transform="translate(718, 564)">
          <rect x="0" y="0" width="70" height="33" fill="#baa995"/>
          <rect x="8" y="12" width="24" height="21" fill="#4d535e"/>
          <rect x="38" y="12" width="24" height="21" fill="#4d535e"/>
        </g>
        <line x1="790" y1="564" x2="790" y2="603" stroke="#968c7e" stroke-width="2"/>

        <!-- Room 2-6: General Personnel Bunkhouse B -->
        <g transform="translate(792, 564)">
          <rect x="0" y="0" width="76" height="33" fill="#baa995"/>
          <rect x="8" y="12" width="26" height="21" fill="#4d535e"/>
          <rect x="40" y="12" width="26" height="21" fill="#4d535e"/>
        </g>
        <line x1="870" y1="564" x2="870" y2="603" stroke="#968c7e" stroke-width="2"/>

        <!-- Room 2-7: Washrooms & Showers -->
        <g transform="translate(872, 564)">
          <rect x="0" y="0" width="80" height="33" fill="#b1b8b8"/>
          <!-- Tile stalls -->
          <rect x="8" y="12" width="18" height="21" fill="#849191"/>
          <rect x="30" y="12" width="18" height="21" fill="#849191"/>
          <rect x="52" y="12" width="18" height="21" fill="#849191"/>
        </g>
        <line x1="954" y1="564" x2="954" y2="603" stroke="#968c7e" stroke-width="2"/>

        <!-- Room 2-8: Recreation & Lounge -->
        <g transform="translate(956, 564)">
          <rect x="0" y="0" width="89" height="33" fill="#baa893"/>
          <rect x="12" y="21" width="24" height="12" rx="2" fill="#75483b"/>
          <rect x="46" y="22" width="18" height="11" fill="#4a5749"/>
          <!-- Seated silhouette reading -->
          <circle cx="20" cy="18" r="1.6" fill="#24211e"/>
        </g>
      </g>

      <!-- ======================================================== -->
      <!-- LEVEL 1 (BOTTOM FLOOR: Y=606, H=39)                      -->
      <!-- Massive Generators, Water Tanks, and BANK OF CANADA VAULT-->
      <!-- ======================================================== -->
      <g id="level1">
        <!-- Corridor Floor -->
        <rect x="375" y="639" width="277" height="6" fill="#696256"/>
        <rect x="718" y="639" width="329" height="6" fill="#696256"/>

        <!-- Room 1-1 (Far Left): THE BANK OF CANADA GOLD VAULT (最底层的一端是一间厚壁的金库，门为圆形) -->
        <g transform="translate(378, 606)">
          <!-- Massive Ultra-Thick Fortified Concrete Walls (#a3a19a) -->
          <rect x="0" y="0" width="82" height="33" fill="#a3a19a"/>
          <!-- Heavy Vault Cavity with Reinforced Liner -->
          <rect x="6" y="4" width="70" height="26" fill="#232426"/>
          <rect x="8" y="6" width="66" height="22" fill="#524a3c"/>

          <!-- Gold Bullion Stacks (Golden pallets of bricks) -->
          <g transform="translate(12, 14)">
            <rect x="0" y="6" width="14" height="8" fill="#d9ad38" stroke="#aa821e" stroke-width="0.5"/>
            <rect x="16" y="6" width="14" height="8" fill="#d9ad38" stroke="#aa821e" stroke-width="0.5"/>
            <rect x="32" y="6" width="14" height="8" fill="#d9ad38" stroke="#aa821e" stroke-width="0.5"/>
            <!-- Upper pyramid layers of gold ingots -->
            <rect x="4" y="2" width="10" height="5" fill="#f0c654"/>
            <rect x="20" y="2" width="10" height="5" fill="#f0c654"/>
          </g>

          <!-- Massive Circular Vault Door (门为圆形，暗铜色 #8a6b3c) -->
          <g transform="translate(64, 17)">
            <!-- Circular Vault Door Jamb Ring -->
            <circle cx="0" cy="0" r="14" fill="#3b3224" stroke="#221e17" stroke-width="1"/>
            <!-- Outer Copper / Bronze Bezel -->
            <circle cx="0" cy="0" r="12.5" fill="url(#vaultDoorGrad)" stroke="#523e1f" stroke-width="0.8"/>
            <!-- Precision Locking Lugs / Radial Bolts around rim -->
            <circle cx="0" cy="-10.5" r="1.2" fill="#e0c284"/>
            <circle cx="10.5" cy="0" r="1.2" fill="#e0c284"/>
            <circle cx="0" cy="10.5" r="1.2" fill="#e0c284"/>
            <circle cx="-10.5" cy="0" r="1.2" fill="#e0c284"/>
            <circle cx="7.4" cy="7.4" r="1.2" fill="#e0c284"/>
            <circle cx="-7.4" cy="-7.4" r="1.2" fill="#e0c284"/>
            <circle cx="7.4" cy="-7.4" r="1.2" fill="#e0c284"/>
            <circle cx="-7.4" cy="7.4" r="1.2" fill="#e0c284"/>
            <!-- Center Combination Dial & 4-Spoke Wheel -->
            <circle cx="0" cy="0" r="4.5" fill="#2d2518"/>
            <line x1="-3.5" y1="0" x2="3.5" y2="0" stroke="#f0d592" stroke-width="1"/>
            <line x1="0" y1="-3.5" x2="0" y2="3.5" stroke="#f0d592" stroke-width="1"/>
            <circle cx="0" cy="0" r="1.5" fill="#ffffff"/>
            <!-- Security Guard Sentry silhouette stationed by vault -->
            <circle cx="18" cy="2" r="1.7" fill="#1b1c1e"/>
            <rect x="16.5" y="4" width="3" height="7" fill="#1b1c1e"/>
          </g>
        </g>
        <!-- Heavy Wall Divider between Vault and Machine Room -->
        <rect x="466" y="606" width="10" height="33" fill="#a3a19a"/>
        <rect x="466" y="606" width="10" height="33" fill="url(#rebarPattern)"/>

        <!-- Room 1-2: Water Reservoir & Filtration Plant -->
        <g transform="translate(478, 606)">
          <rect x="0" y="0" width="84" height="33" fill="#8f9999"/>
          <!-- Huge Cylindrical Water Storage Tanks -->
          <rect x="8" y="6" width="20" height="27" rx="3" fill="#506666"/>
          <line x1="8" y1="12" x2="28" y2="12" stroke="#688282" stroke-width="1"/>
          <line x1="8" y1="20" x2="28" y2="20" stroke="#688282" stroke-width="1"/>
          <rect x="34" y="6" width="20" height="27" rx="3" fill="#506666"/>
          <line x1="34" y1="12" x2="54" y2="12" stroke="#688282" stroke-width="1"/>
          <!-- Piping manifolds -->
          <path d="M 18,6 L 18,2 L 68,2 L 68,16" stroke="#b2c4c4" stroke-width="2" fill="none"/>
        </g>
        <line x1="564" y1="606" x2="564" y2="639" stroke="#968c7e" stroke-width="2"/>

        <!-- Room 1-3: Air Filtration & Scrubbing (CBRN Protection) -->
        <g transform="translate(566, 606)">
          <rect x="0" y="0" width="86" height="33" fill="#9e978a"/>
          <!-- Charcoal filter banks -->
          <rect x="8" y="8" width="16" height="25" fill="#423e37"/>
          <rect x="28" y="8" width="16" height="25" fill="#423e37"/>
          <rect x="48" y="8" width="24" height="25" fill="#544f46"/>
        </g>

        <!-- Right Side of L1 (Heavy Electrical & Propulsion Plant) -->
        <!-- Room 1-4: Massive Diesel Engine Generator 1 -->
        <g transform="translate(718, 606)">
          <rect x="0" y="0" width="88" height="33" fill="#8f8c85"/>
          <!-- Heavy Diesel Engine Block -->
          <rect x="10" y="12" width="46" height="21" rx="2" fill="#39423b"/>
          <!-- Cylinder Heads & Turbocharger -->
          <rect x="14" y="8" width="8" height="5" fill="#576159"/>
          <rect x="26" y="8" width="8" height="5" fill="#576159"/>
          <rect x="38" y="8" width="8" height="5" fill="#576159"/>
          <!-- Alternator & Flywheel housing -->
          <circle cx="62" cy="22" r="8" fill="#2d332e"/>
          <rect x="56" y="14" width="18" height="19" fill="#444c45"/>
        </g>
        <line x1="810" y1="606" x2="810" y2="639" stroke="#968c7e" stroke-width="2"/>

        <!-- Room 1-5: Diesel Engine Generator 2 -->
        <g transform="translate(812, 606)">
          <rect x="0" y="0" width="88" height="33" fill="#8f8c85"/>
          <!-- Engine block 2 -->
          <rect x="10" y="12" width="46" height="21" rx="2" fill="#39423b"/>
          <rect x="14" y="8" width="8" height="5" fill="#576159"/>
          <rect x="26" y="8" width="8" height="5" fill="#576159"/>
          <rect x="38" y="8" width="8" height="5" fill="#576159"/>
          <rect x="56" y="14" width="18" height="19" fill="#444c45"/>
          <!-- Maintenance Engineer with clipboard -->
          <circle cx="78" cy="20" r="1.6" fill="#1b1c1e"/>
          <rect x="76.5" y="22" width="3" height="7" fill="#1b1c1e"/>
        </g>
        <line x1="904" y1="606" x2="904" y2="639" stroke="#968c7e" stroke-width="2"/>

        <!-- Room 1-6 (Far Right): Main Switchgear, Battery Bank & Fuel Pumps -->
        <g transform="translate(906, 606)">
          <rect x="0" y="0" width="139" height="33" fill="#9c9587"/>
          <!-- Switchgear cabinets with dials and busbars -->
          <rect x="6" y="8" width="16" height="25" fill="#323835"/>
          <rect x="26" y="8" width="16" height="25" fill="#323835"/>
          <rect x="46" y="8" width="16" height="25" fill="#323835"/>
          <!-- Giant Emergency Fuel Storage Tank -->
          <rect x="72" y="6" width="56" height="27" rx="4" fill="#453d37"/>
          <line x1="72" y1="12" x2="128" y2="12" stroke="#5e544c" stroke-width="1"/>
          <line x1="72" y1="20" x2="128" y2="20" stroke="#5e544c" stroke-width="1"/>
        </g>
      </g>

      <!-- Ambient Depth Occlusion Overlay across all floor slabs & room ceilings -->
      <line x1="375" y1="481" x2="1047" y2="481" stroke="#000000" stroke-width="1.8" opacity="0.45"/>
      <line x1="375" y1="520" x2="1047" y2="520" stroke="#000000" stroke-width="1.2" opacity="0.35"/>
      <line x1="375" y1="562" x2="1047" y2="562" stroke="#000000" stroke-width="1.2" opacity="0.35"/>
      <line x1="375" y1="604" x2="1047" y2="604" stroke="#000000" stroke-width="1.2" opacity="0.35"/>
    </g>

    <!-- Structural Face Edge Highlights (Precision Architectural Presentation) -->
    <!-- Outer perimeter edge glow on cut concrete -->
    <path d="M 370,462 L 1050,462 L 1050,666 L 370,666" fill="none" stroke="#e8e7e1" stroke-width="0.8"/>
  </g>

  <!-- ========================================== -->
  <!-- FOREGROUND MODEL DISPLAY GLASS RIM SHINE   -->
  <!-- ========================================== -->
  <!-- A very faint specular reflection curved over the diorama base -->
  <path d="M 125,455 Q 600,640 1075,455"
        fill="none" stroke="#ffffff" stroke-width="1.2" opacity="0.65"/>
  <ellipse cx="600" cy="450" rx="478" ry="183"
           fill="none" stroke="#ffffff" stroke-width="0.7" opacity="0.4"/>
</svg>
